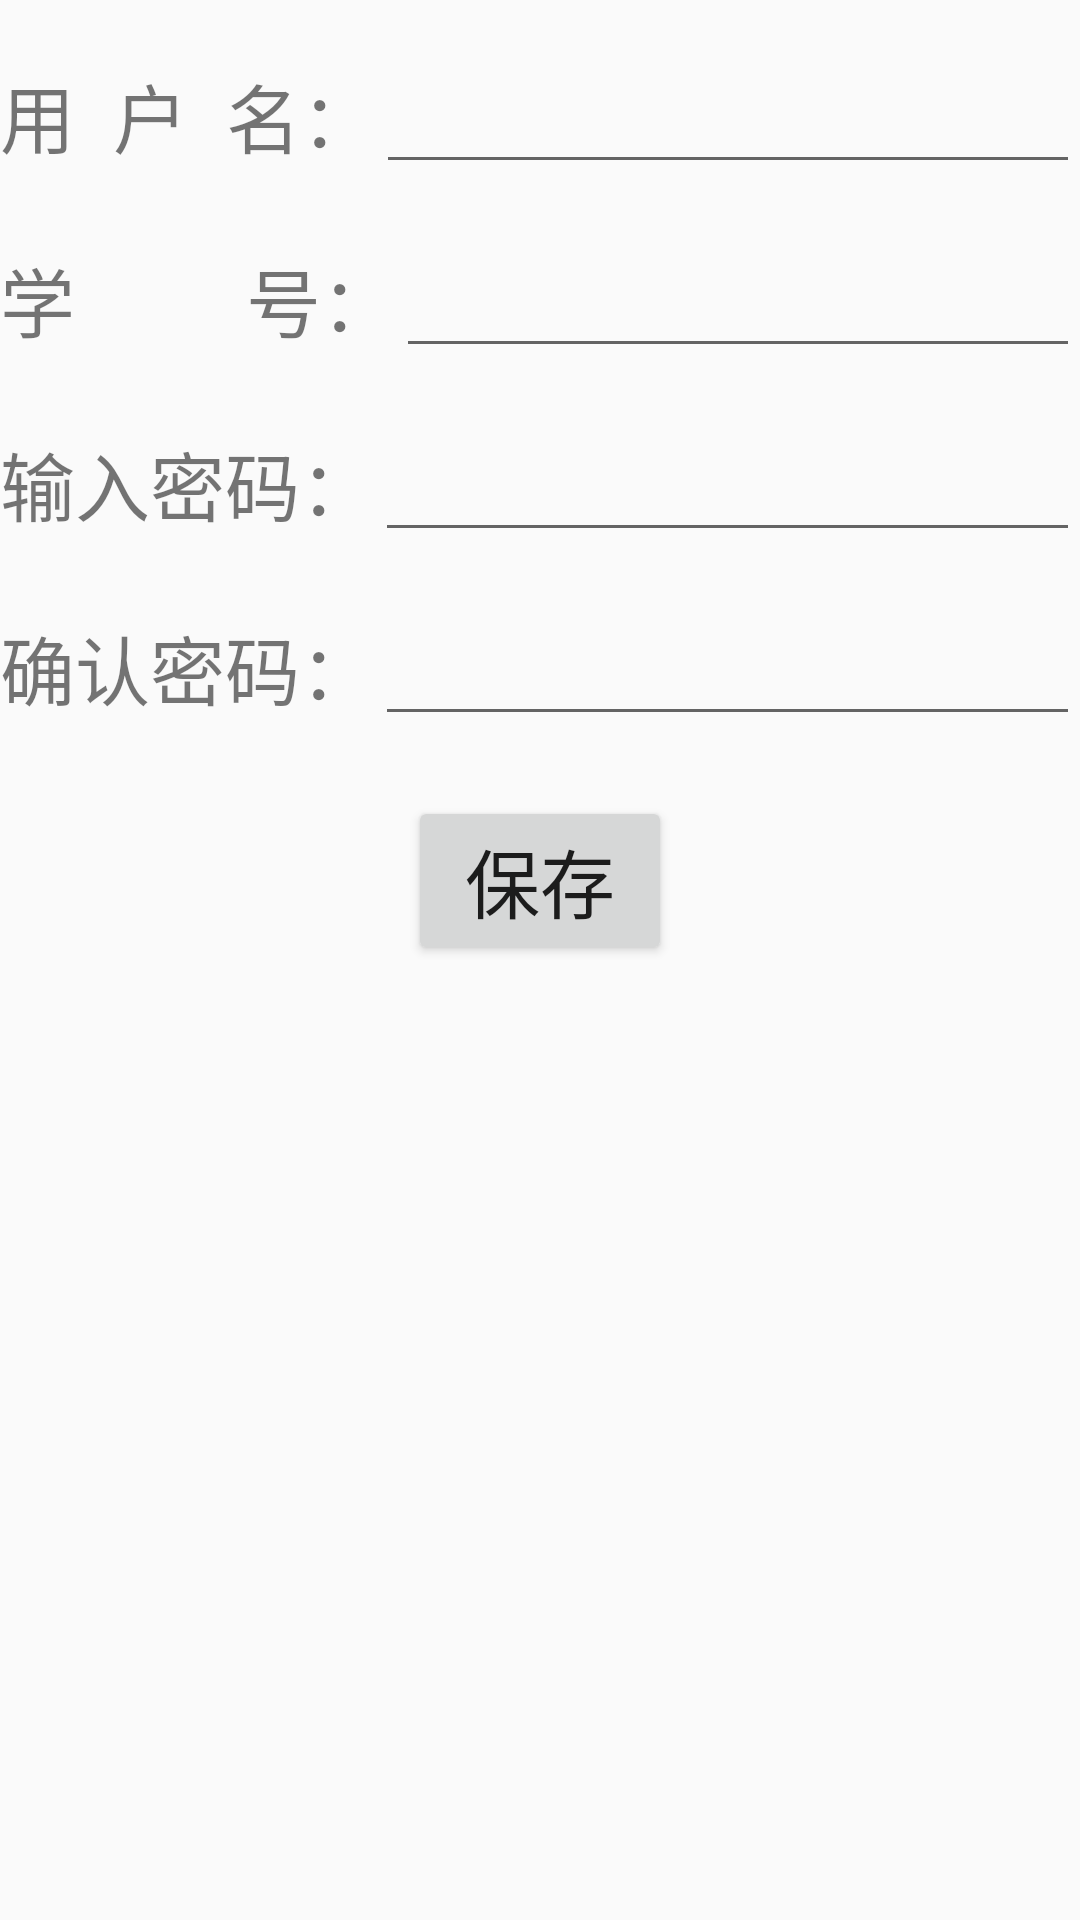

Reconstruct the res/layout file that produces this screen, plus the resources it refers to.
<!-- AndroidManifest.xml: application theme AppTheme -->
<!-- res/layout/activity_register.xml -->
<?xml version="1.0" encoding="utf-8"?>
<LinearLayout xmlns:android="http://schemas.android.com/apk/res/android"
    xmlns:tools="http://schemas.android.com/tools"
    android:layout_width="match_parent"
    android:layout_height="match_parent"
    tools:context="com.example.ui.RegisterActivity"
    android:orientation="vertical">
    <LinearLayout
        android:layout_marginTop="20sp"
        android:layout_width="match_parent"
        android:layout_height="wrap_content">
        <TextView
            android:layout_width="wrap_content"
            android:layout_height="wrap_content"
            android:textSize="25sp"
            android:text="用  户  名："/>
        <EditText
            android:id="@+id/name"
            android:layout_width="match_parent"
            android:layout_height="wrap_content" />
    </LinearLayout>
    <LinearLayout
        android:layout_marginTop="20sp"
        android:layout_width="match_parent"
        android:layout_height="wrap_content">
        <TextView
            android:layout_width="wrap_content"
            android:layout_height="wrap_content"
            android:textSize="25sp"
            android:text="学         号："/>
        <EditText
            android:id="@+id/id"
            android:layout_width="match_parent"
            android:layout_height="wrap_content" />
    </LinearLayout>
    <LinearLayout
        android:layout_marginTop="20sp"
        android:layout_width="match_parent"
        android:layout_height="wrap_content">
        <TextView
            android:layout_width="wrap_content"
            android:layout_height="wrap_content"
            android:textSize="25sp"
            android:text="输入密码："/>
        <EditText
            android:id="@+id/password"
            android:layout_width="match_parent"
            android:inputType="textPassword"
            android:layout_height="wrap_content" />
    </LinearLayout>
    <LinearLayout
        android:layout_marginTop="20sp"
        android:layout_width="match_parent"
        android:layout_height="wrap_content">
        <TextView
            android:layout_width="wrap_content"
            android:textSize="25sp"
            android:layout_height="wrap_content"
            android:text="确认密码："/>
        <EditText
            android:id="@+id/second_password"
            android:layout_width="match_parent"
            android:inputType="textPassword"
            android:layout_height="wrap_content" />
    </LinearLayout>
    <Button
        android:id="@+id/register_save"
        android:layout_marginTop="20sp"
        android:layout_width="wrap_content"
        android:layout_height="wrap_content"
        android:layout_gravity="center"
        android:text="保存"
        android:textSize="25sp"/>

</LinearLayout>
<!-- resources referenced by this layout -->
<resources>
  <style name="AppTheme" parent="Theme.AppCompat.Light.DarkActionBar">
          
          <item name="colorPrimary">@color/colorPrimary</item>
          <item name="colorPrimaryDark">@color/colorPrimaryDark</item>
          <item name="colorAccent">@color/colorAccent</item>
          
          <item name="android:itemTextAppearance">@style/MenuItemTextStyle</item>
          
          <item name="actionOverflowMenuStyle">@style/PopupTheme</item>
      </style>
  <color name="colorPrimary">#008577</color>
  <color name="colorPrimaryDark">#00574B</color>
  <color name="colorAccent">#D81B60</color>
  <style name="MenuItemTextStyle" parent="android:style/TextAppearance.Widget.IconMenu.Item">
          <item name="android:textColor">@android:color/white</item>
          <item name="android:textSize">18sp</item>
      </style>
  <style name="PopupTheme" parent="Theme.AppCompat.DayNight">
          <item name="actionOverflowMenuStyle">@style/OverflowMenuStyle</item>
          <item name="android:actionOverflowMenuStyle">@style/OverflowMenuStyle</item>
          <item name="android:popupBackground">@android:color/black</item>
      </style>
  <style name="OverflowMenuStyle" parent="Widget.AppCompat.PopupMenu.Overflow">
          <item name="overlapAnchor">false</item>
      </style>
</resources>
